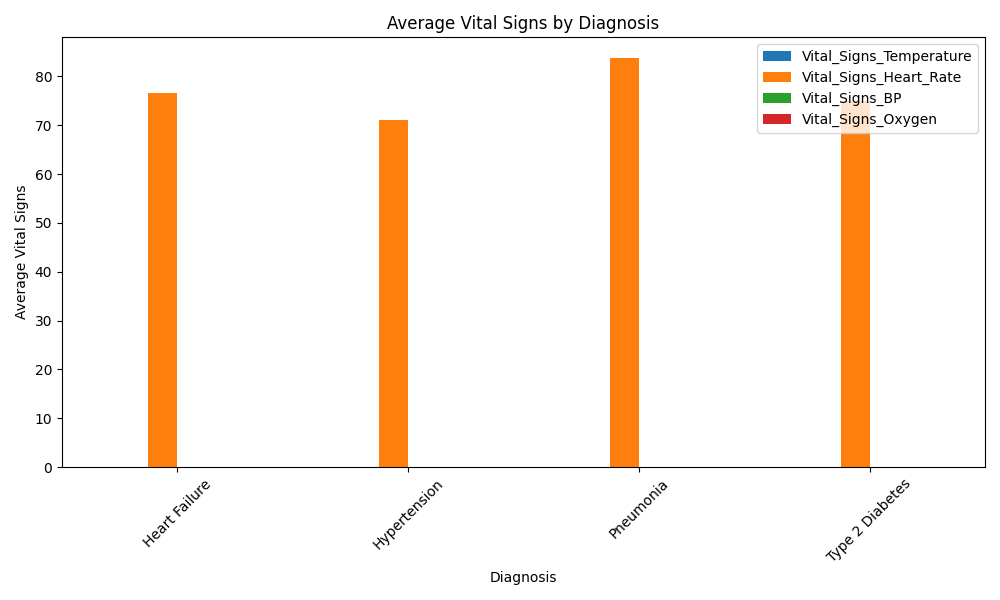

The data file committed next to this chart (first rows):
Diagnosis_Description, Vital_Signs_Temperature, Vital_Signs_Heart_Rate, Vital_Signs_BP, Vital_Signs_Oxygen
Heart Failure, , 76.6, , 
Hypertension, , 71.0, , 
Pneumonia, , 83.8, , 
Type 2 Diabetes, , 75.0, , 
